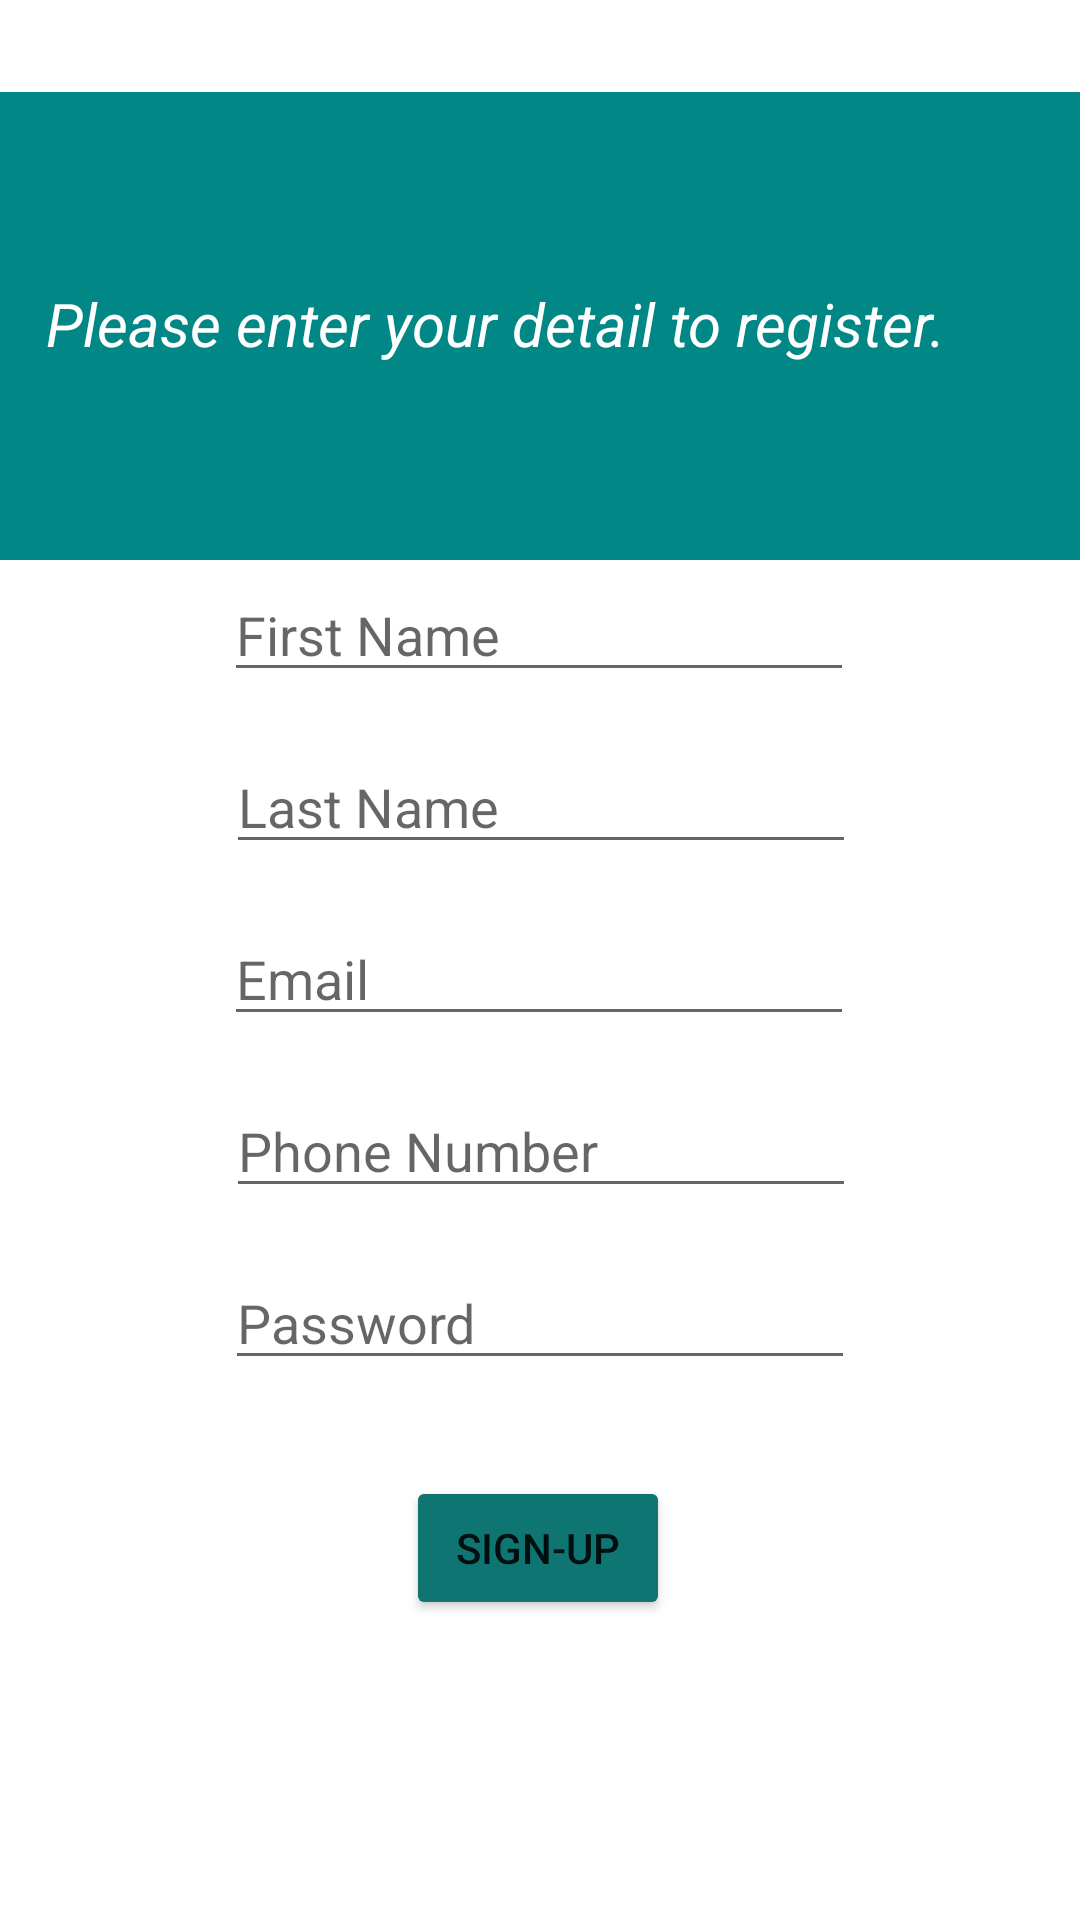

Android layout source for this screen:
<!-- AndroidManifest.xml: application theme Theme.LabNet -->
<!-- res/layout/activity_register_user.xml -->
<?xml version="1.0" encoding="utf-8"?>
<androidx.constraintlayout.widget.ConstraintLayout xmlns:android="http://schemas.android.com/apk/res/android"
    xmlns:app="http://schemas.android.com/apk/res-auto"
    xmlns:tools="http://schemas.android.com/tools"
    android:id="@+id/mainview"
    android:layout_width="match_parent"
    android:layout_height="match_parent"
    tools:context=".RegisterUser">

    <EditText
        android:id="@+id/FirstName"
        android:layout_width="wrap_content"
        android:layout_height="wrap_content"
        android:layout_marginBottom="16dp"
        android:autofillHints=""
        android:ems="10"
        android:hint="@string/first_name"
        android:inputType="textPersonName"
        app:layout_constraintBottom_toTopOf="@+id/LastName"
        app:layout_constraintEnd_toEndOf="parent"
        app:layout_constraintHorizontal_bias="0.497"
        app:layout_constraintStart_toStartOf="parent" />

    <EditText
        android:id="@+id/LastName"
        android:layout_width="wrap_content"
        android:layout_height="wrap_content"
        android:layout_marginBottom="16dp"
        android:autofillHints=""
        android:ems="10"
        android:hint="@string/last_name"
        android:inputType="textPersonName"
        app:layout_constraintBottom_toTopOf="@+id/EmailAddress"
        app:layout_constraintEnd_toEndOf="parent"
        app:layout_constraintHorizontal_bias="0.502"
        app:layout_constraintStart_toStartOf="parent" />

    <EditText
        android:id="@+id/EmailAddress"
        android:layout_width="wrap_content"
        android:layout_height="wrap_content"
        android:layout_marginBottom="16dp"
        android:autofillHints=""
        android:ems="10"
        android:hint="@string/email"
        android:inputType="textEmailAddress"
        app:layout_constraintBottom_toTopOf="@+id/editTextPhone"
        app:layout_constraintEnd_toEndOf="parent"
        app:layout_constraintHorizontal_bias="0.497"
        app:layout_constraintStart_toStartOf="parent" />

    <EditText
        android:id="@+id/editTextPhone"
        android:layout_width="wrap_content"
        android:layout_height="wrap_content"
        android:layout_marginBottom="16dp"
        android:autofillHints=""
        android:ems="10"
        android:hint="@string/phone_number"
        android:inputType="phone"
        app:layout_constraintBottom_toTopOf="@+id/password"
        app:layout_constraintEnd_toEndOf="parent"
        app:layout_constraintHorizontal_bias="0.502"
        app:layout_constraintStart_toStartOf="parent" />

    <Button
        android:id="@+id/signupButton"
        android:layout_width="wrap_content"
        android:layout_height="wrap_content"
        android:layout_marginBottom="100dp"
        android:text="@string/sign_up"
        app:backgroundTint="#0F7573"
        app:layout_constraintBottom_toBottomOf="parent"
        app:layout_constraintEnd_toEndOf="parent"
        app:layout_constraintHorizontal_bias="0.498"
        app:layout_constraintStart_toStartOf="parent" />

    <ImageView
        android:id="@+id/imageView"
        android:layout_width="413dp"
        android:layout_height="156dp"
        android:layout_marginTop="60dp"
        android:layout_marginBottom="32dp"
        android:contentDescription="@string/mainpagebackgroud"
        app:layout_constraintBottom_toTopOf="@+id/FirstName"
        app:layout_constraintEnd_toEndOf="parent"
        app:layout_constraintHorizontal_bias="0.666"
        app:layout_constraintStart_toStartOf="parent"
        app:layout_constraintTop_toTopOf="parent"
        app:srcCompat="@color/teal_700" />

    <TextView
        android:id="@+id/textDescription"
        android:layout_width="371dp"
        android:layout_height="57dp"
        android:layout_marginStart="8dp"
        android:layout_marginLeft="8dp"
        android:gravity="center"
        android:text="Please enter your detail to register."
        android:textColor="#FFFFFF"
        android:textSize="20sp"
        android:textStyle="italic"
        app:layout_constraintBottom_toBottomOf="@+id/imageView"
        app:layout_constraintEnd_toEndOf="parent"
        app:layout_constraintHorizontal_bias="0.393"
        app:layout_constraintStart_toStartOf="@+id/imageView"
        app:layout_constraintTop_toTopOf="@+id/imageView"
        app:layout_constraintVertical_bias="0.492" />

    <EditText
        android:id="@+id/password"
        android:layout_width="wrap_content"
        android:layout_height="wrap_content"
        android:layout_marginBottom="32dp"
        android:ems="10"
        android:hint="Password"
        android:inputType="textPassword"
        app:layout_constraintBottom_toTopOf="@+id/signupButton"
        app:layout_constraintEnd_toEndOf="parent"
        app:layout_constraintStart_toStartOf="parent" />
</androidx.constraintlayout.widget.ConstraintLayout>
<!-- resources referenced by this layout -->
<resources>
  <color name="teal_700">#FF018786</color>
  <string name="email">Email</string>
  <string name="first_name">First Name</string>
  <string name="last_name">Last Name</string>
  <string name="mainpagebackgroud">MainPageBackgroud</string>
  <string name="phone_number">Phone Number</string>
  <string name="sign_up">Sign-Up</string>
  <style name="Theme.LabNet" parent="Theme.MaterialComponents.DayNight.NoActionBar">
          
          <item name="colorPrimary">@color/purple_500</item>
          <item name="colorPrimaryVariant">@color/teal_700</item>
          <item name="colorOnPrimary">@color/white</item>
          
          <item name="colorSecondary">@color/teal_200</item>
          <item name="colorSecondaryVariant">@color/teal_700</item>
          <item name="colorOnSecondary">@color/black</item>
          
          <item name="android:statusBarColor" tools:targetApi="l">?attr/colorPrimaryVariant</item>
          
      </style>
  <color name="purple_500">#FF6200EE</color>
  <color name="white">#FFFFFFFF</color>
  <color name="teal_200">#FF03DAC5</color>
  <color name="black">#FF000000</color>
</resources>
